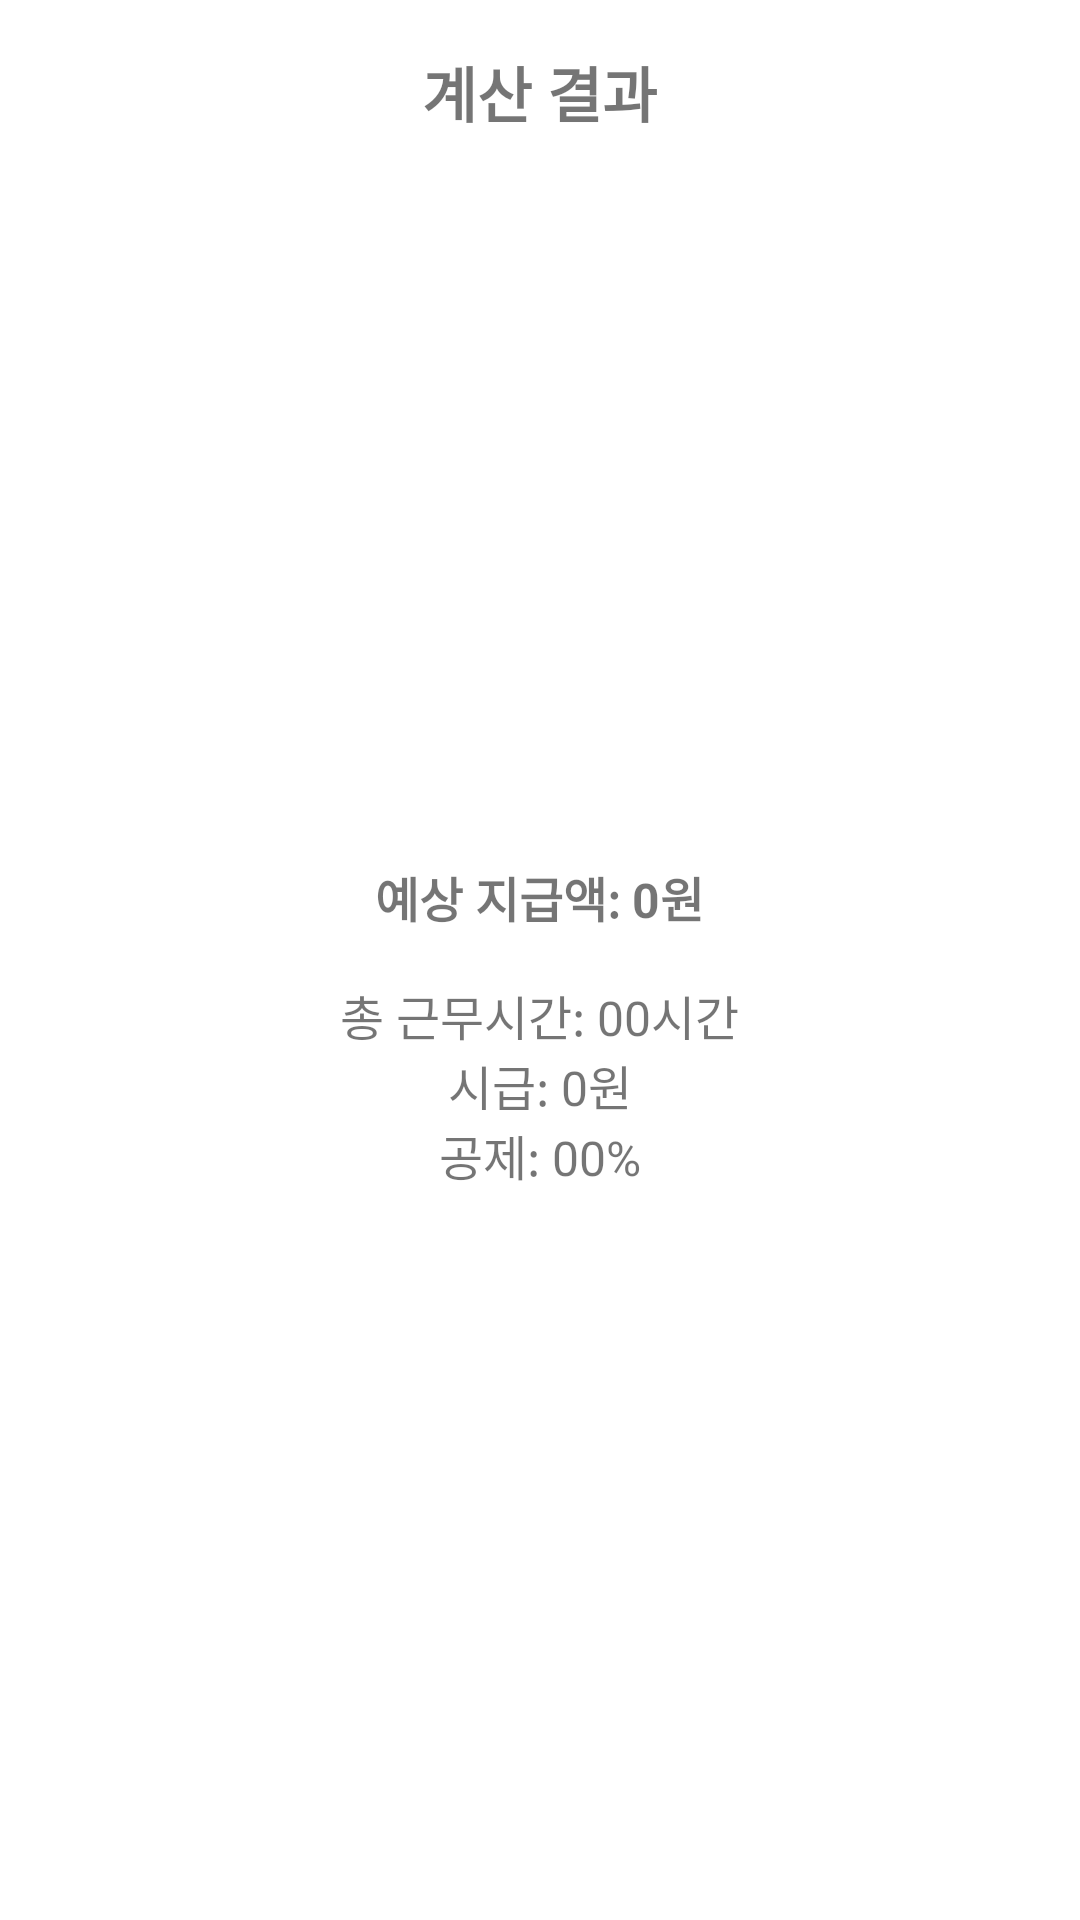

The Android layout XML behind this screen, and the referenced resources:
<!-- AndroidManifest.xml: application theme Theme.Algan -->
<!-- res/layout/dialog_salary_output_calc.xml -->
<?xml version="1.0" encoding="utf-8"?>
<LinearLayout xmlns:android="http://schemas.android.com/apk/res/android"
    android:layout_width="match_parent"
    android:layout_height="wrap_content"
    android:orientation="vertical"
    android:padding="16dp">

    <TextView
        android:layout_width="wrap_content"
        android:layout_height="wrap_content"
        android:layout_gravity="center"
        android:layout_marginBottom="10dp"
        android:text="계산 결과"
        android:textAlignment="center"
        android:textSize="20dp"
        android:textStyle="bold" />

    <LinearLayout
        android:layout_width="match_parent"
        android:layout_height="match_parent"
        android:layout_gravity="center"
        android:gravity="center"
        android:orientation="vertical">

        <TextView
            android:id="@+id/salaryAmountD"
            android:layout_width="wrap_content"
            android:layout_height="wrap_content"
            android:paddingTop="5dp"
            android:text="예상 지급액: 0원"
            android:textSize="16sp"
            android:textStyle="bold" />

        <TextView
            android:id="@+id/totalWorkHoursD"
            android:layout_width="wrap_content"
            android:layout_height="wrap_content"
            android:layout_marginTop="16dp"
            android:text="총 근무시간: 00시간"
            android:textSize="16sp" />

        <TextView
            android:id="@+id/hourlyRateD"
            android:layout_width="wrap_content"
            android:layout_height="wrap_content"
            android:text="시급: 0원"
            android:textSize="16sp" />

        <TextView
            android:id="@+id/deductionsD"
            android:layout_width="wrap_content"
            android:layout_height="wrap_content"
            android:text="공제: 00%"
            android:textSize="16sp" />
    </LinearLayout>
    
    <android.widget.Button
        android:id="@+id/btnCloseOutput"
        android:layout_width="wrap_content"
        android:layout_height="wrap_content"
        android:layout_gravity="center"
        android:text="닫기" />
</LinearLayout>
<!-- resources referenced by this layout -->
<resources>
  <style name="Theme.Algan" parent="Base.Theme.Algan" />
  <style name="Base.Theme.Algan" parent="Theme.MaterialComponents.DayNight.DarkActionBar">
          <item name="colorPrimary">@color/colorPrimary</item>
          <item name="colorPrimaryVariant">@color/colorPrimaryVariant</item>
          <item name="colorAccent">@color/colorAccent</item>
          
          <item name="windowActionBar">false</item>
          <item name="windowNoTitle">true</item>
          
          <item name="android:windowIsTranslucent">true</item>
      </style>
  <color name="colorPrimary">#6200EE</color>
  <color name="colorPrimaryVariant">#3700B3</color>
  <color name="colorAccent">#03DAC5</color>
</resources>
